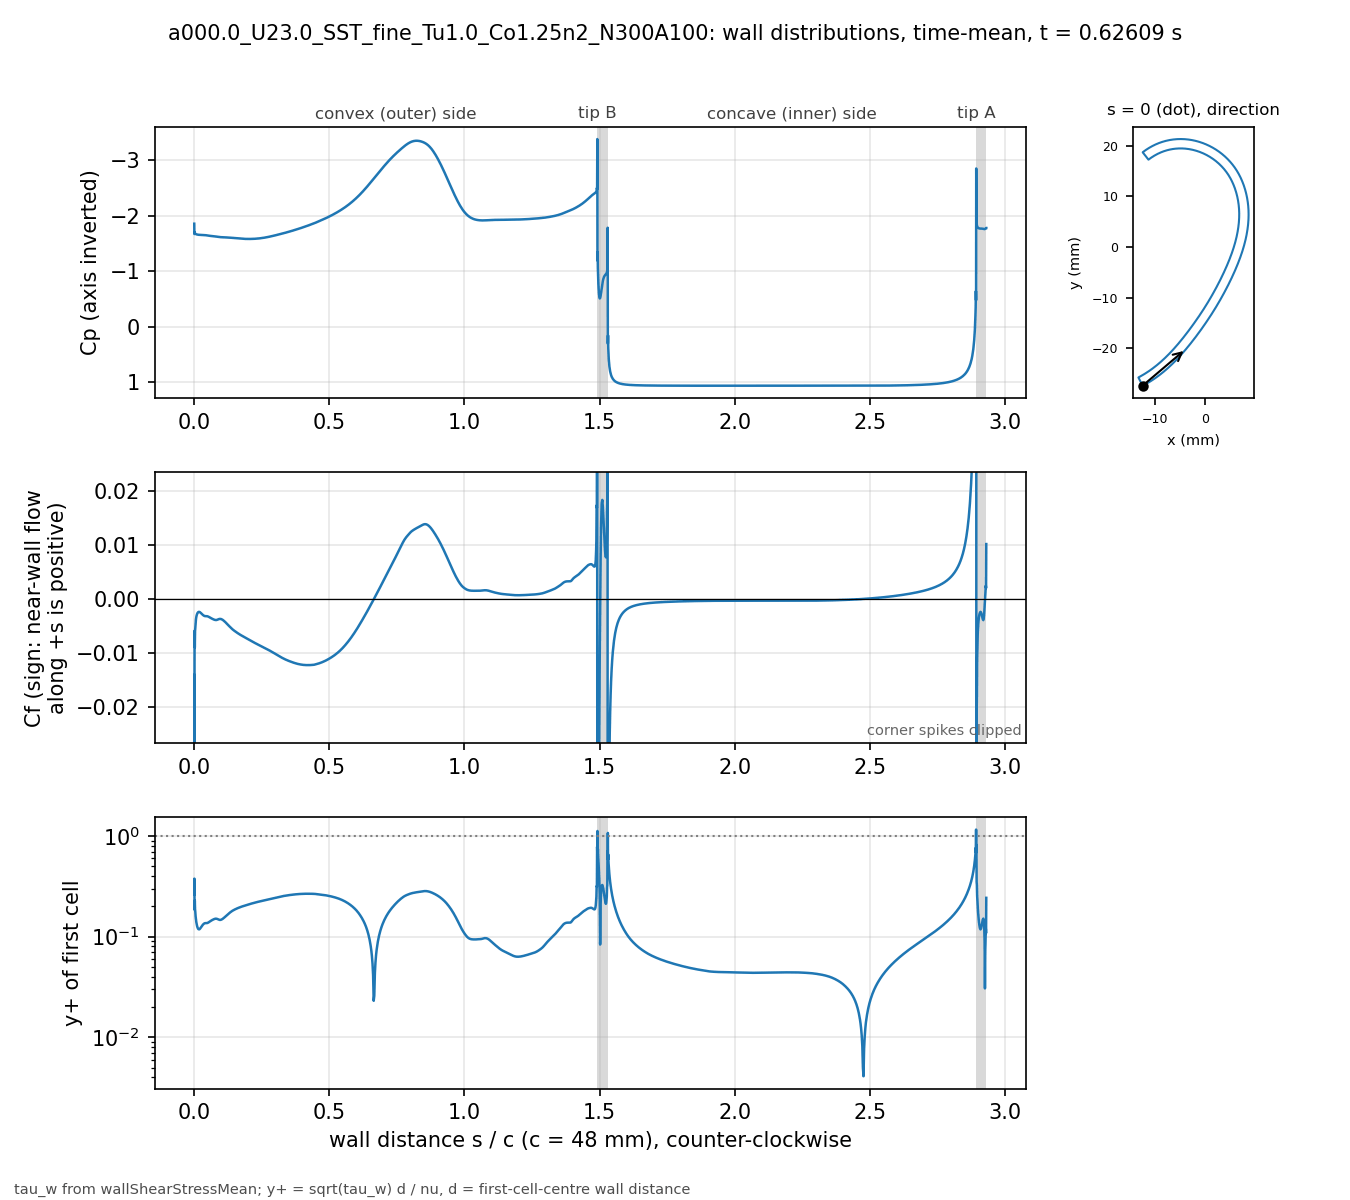

Values plotted in this chart, from the file beside it:
# a000.0_U23.0_SST_fine_Tu1.0_Co1.25n2_N…, p_inf=0; Cf signed by near-wall flow dir…
patch, s_over_c, x_m, y_m, Cp, Cf, yplus, d_first_m
blade, 0.000000, -0.01237, -0.02743, -1.853, -0.01411, 0.2642, 2.0729e-06
blade, 0.000491, -0.01235, -0.02743, -1.666, -0.02894, 0.3778, 2.0698e-06
blade, 0.001229, -0.01232, -0.02742, -1.701, -0.005894, 0.1853, 2.2499e-06
blade, 0.002045, -0.01228, -0.0274, -1.682, -0.008988, 0.2289, 2.2503e-06
blade, 0.002946, -0.01225, -0.02738, -1.678, -0.005988, 0.1868, 2.2502e-06
blade, 0.003942, -0.0122, -0.02736, -1.672, -0.005297, 0.1757, 2.2499e-06
blade, 0.005043, -0.01216, -0.02733, -1.669, -0.004351, 0.1592, 2.2499e-06
blade, 0.006259, -0.01211, -0.0273, -1.665, -0.003799, 0.1488, 2.2498e-06
blade, 0.007604, -0.01205, -0.02727, -1.662, -0.003338, 0.1395, 2.2499e-06
blade, 0.009090, -0.01199, -0.02724, -1.66, -0.003012, 0.1325, 2.2498e-06
blade, 0.01073, -0.01192, -0.0272, -1.657, -0.002759, 0.1268, 2.2497e-06
blade, 0.01255, -0.01184, -0.02716, -1.656, -0.002576, 0.1225, 2.25e-06
blade, 0.01455, -0.01176, -0.02711, -1.654, -0.002454, 0.1196, 2.2499e-06
blade, 0.0167, -0.01167, -0.02706, -1.653, -0.0024, 0.1183, 2.2503e-06
blade, 0.01888, -0.01157, -0.02701, -1.653, -0.002407, 0.1184, 2.2503e-06
blade, 0.02107, -0.01148, -0.02696, -1.652, -0.002461, 0.1198, 2.2502e-06
blade, 0.02326, -0.01139, -0.02691, -1.652, -0.002548, 0.1218, 2.2503e-06
blade, 0.02545, -0.0113, -0.02685, -1.652, -0.002652, 0.1243, 2.2498e-06
blade, 0.02763, -0.01121, -0.0268, -1.652, -0.002764, 0.1269, 2.2498e-06
blade, 0.02982, -0.01112, -0.02674, -1.651, -0.002874, 0.1294, 2.2499e-06
blade, 0.03201, -0.01103, -0.02669, -1.651, -0.002975, 0.1316, 2.25e-06
blade, 0.0342, -0.01094, -0.02663, -1.65, -0.003061, 0.1336, 2.25e-06
blade, 0.03638, -0.01085, -0.02658, -1.649, -0.003128, 0.135, 2.25e-06
blade, 0.03857, -0.01077, -0.02652, -1.648, -0.003171, 0.1359, 2.2501e-06
blade, 0.04076, -0.01068, -0.02647, -1.647, -0.003193, 0.1364, 2.2501e-06
blade, 0.04295, -0.01059, -0.02641, -1.645, -0.003197, 0.1365, 2.2498e-06
blade, 0.04513, -0.0105, -0.02635, -1.643, -0.003196, 0.1364, 2.2496e-06
blade, 0.04732, -0.01041, -0.0263, -1.641, -0.003202, 0.1366, 2.2497e-06
blade, 0.04951, -0.01032, -0.02624, -1.639, -0.003228, 0.1371, 2.2502e-06
blade, 0.05169, -0.01024, -0.02618, -1.638, -0.003271, 0.1381, 2.2502e-06
blade, 0.05388, -0.01015, -0.02612, -1.636, -0.003325, 0.1392, 2.2503e-06
blade, 0.05607, -0.01006, -0.02606, -1.635, -0.003387, 0.1405, 2.2504e-06
blade, 0.05826, -0.009977, -0.026, -1.634, -0.003451, 0.1418, 2.2501e-06
blade, 0.06044, -0.009891, -0.02594, -1.633, -0.003516, 0.1431, 2.2502e-06
blade, 0.06263, -0.009805, -0.02588, -1.632, -0.003578, 0.1444, 2.2503e-06
blade, 0.06482, -0.009719, -0.02582, -1.631, -0.003638, 0.1456, 2.2504e-06
blade, 0.06701, -0.009633, -0.02576, -1.63, -0.003695, 0.1468, 2.2505e-06
blade, 0.06919, -0.009548, -0.0257, -1.629, -0.003749, 0.1478, 2.2502e-06
blade, 0.07138, -0.009463, -0.02564, -1.627, -0.003798, 0.1487, 2.2498e-06
blade, 0.07357, -0.009379, -0.02558, -1.626, -0.003842, 0.1496, 2.2498e-06
blade, 0.07576, -0.009294, -0.02551, -1.624, -0.003879, 0.1503, 2.2499e-06
blade, 0.07794, -0.00921, -0.02545, -1.623, -0.003905, 0.1508, 2.2499e-06
blade, 0.08013, -0.009126, -0.02539, -1.621, -0.003915, 0.151, 2.25e-06
blade, 0.08232, -0.009043, -0.02532, -1.62, -0.003906, 0.1509, 2.2497e-06
blade, 0.0845, -0.008959, -0.02526, -1.618, -0.003878, 0.1503, 2.2497e-06
blade, 0.08669, -0.008876, -0.0252, -1.616, -0.003834, 0.1495, 2.2502e-06
blade, 0.08888, -0.008793, -0.02513, -1.615, -0.003785, 0.1485, 2.2498e-06
blade, 0.09107, -0.008711, -0.02507, -1.613, -0.00374, 0.1476, 2.2499e-06
blade, 0.09326, -0.008628, -0.025, -1.612, -0.003709, 0.147, 2.2504e-06
blade, 0.09544, -0.008546, -0.02494, -1.611, -0.003697, 0.1468, 2.25e-06
blade, 0.09763, -0.008465, -0.02487, -1.61, -0.003708, 0.1469, 2.2495e-06
blade, 0.09982, -0.008383, -0.0248, -1.61, -0.003738, 0.1476, 2.2496e-06
blade, 0.102, -0.008302, -0.02474, -1.609, -0.003787, 0.1485, 2.2501e-06
blade, 0.1042, -0.008221, -0.02467, -1.608, -0.003849, 0.1498, 2.2503e-06
blade, 0.1064, -0.00814, -0.0246, -1.608, -0.003924, 0.1512, 2.2503e-06
blade, 0.1086, -0.00806, -0.02454, -1.607, -0.004009, 0.1528, 2.2502e-06
blade, 0.1108, -0.00798, -0.02447, -1.607, -0.004102, 0.1546, 2.2501e-06
blade, 0.1129, -0.0079, -0.0244, -1.607, -0.004201, 0.1565, 2.2501e-06
blade, 0.1151, -0.00782, -0.02433, -1.606, -0.004306, 0.1584, 2.2499e-06
... 1,322 more rows
